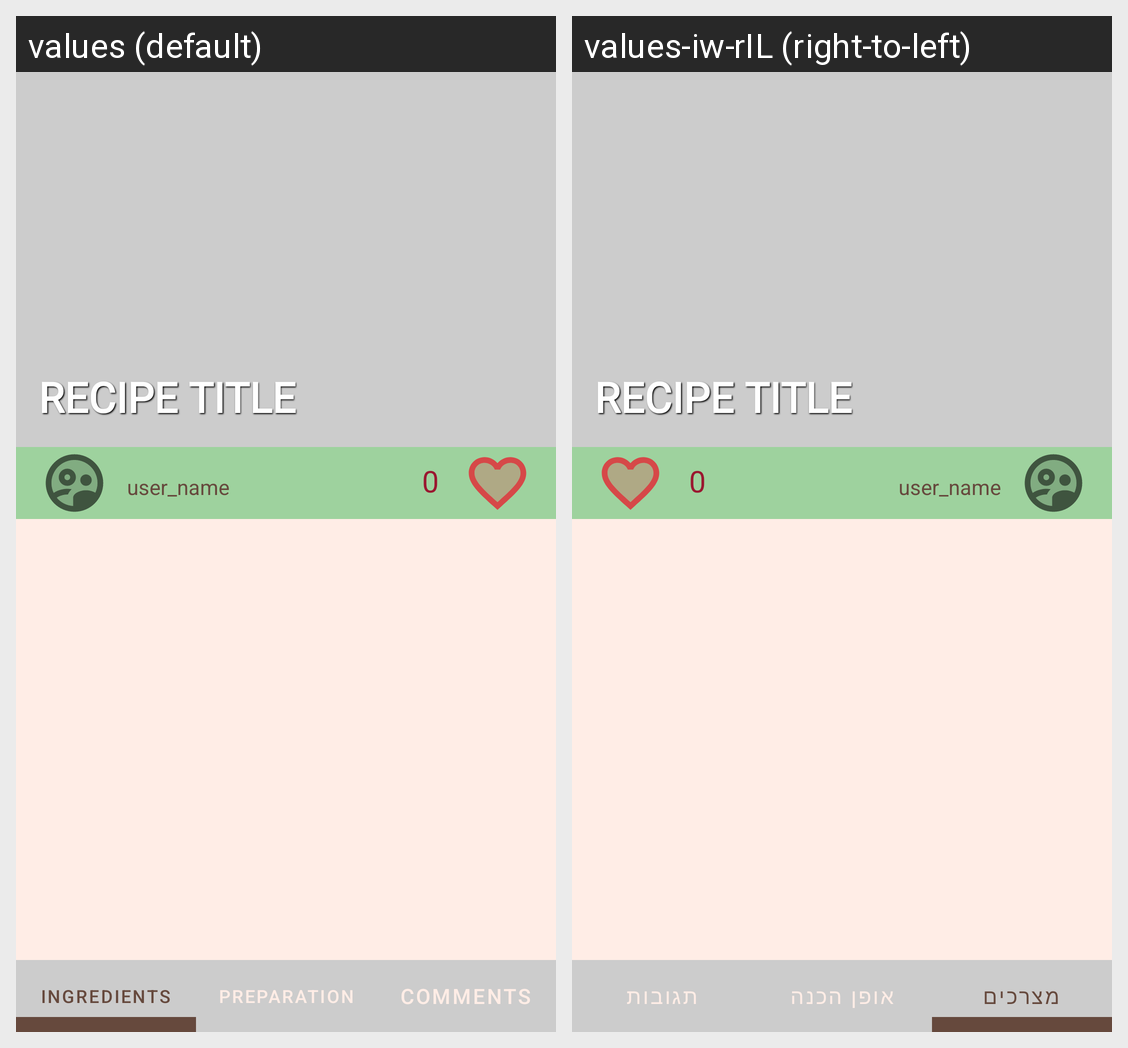

Here is an Android app screen in its default locale and in the app's own translations. Write out the translated-string differences for the strings that appear on this screen.
Android screen res/layout/fragment_recipe_details_page.xml rendered under 2 locales, left to right: values (default), values-iw-rIL (right-to-left). Device: Nexus 5 (rendered at 1080×1920; each locale shown at half size, 540×960, under a caption strip naming it); theme MysplashScreen.
Strings drawn on this screen, with the default value and each locale's value (text and hints the layout hard-codes, and strings that could not be matched under every locale, appear in the picture but are not listed):

ingredients
  values: ingredients
  values-iw-rIL: מצרכים

preparation
  values: preparation
  values-iw-rIL: אופן הכנה

comments
  values: Comments
  values-iw-rIL: תגובות
